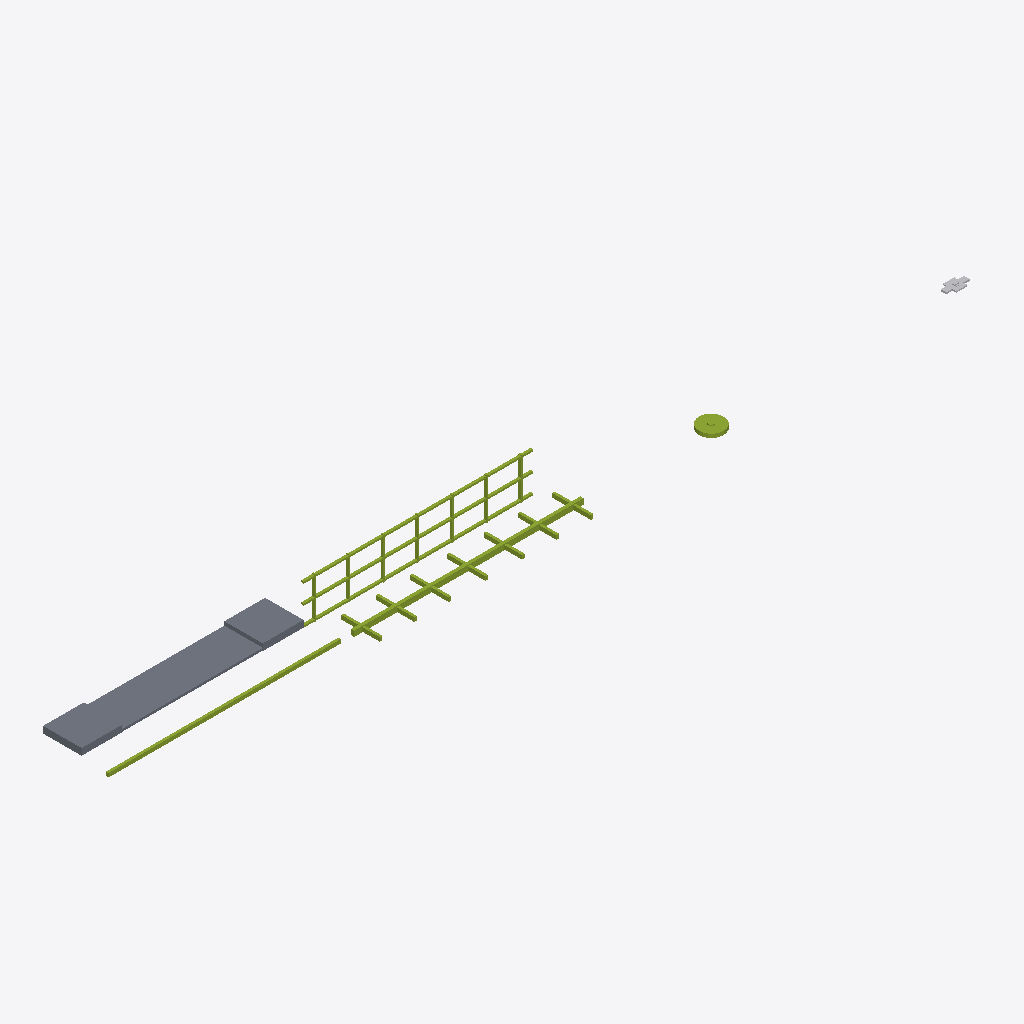
Isometric view of an IFC building model (IFC-SPF (STEP), schema IFC4X3, length unit metre), seen from the south-west, elements coloured by IFC class: 4 members (olive), 1 slab (grey), 1 other element (light grey).
Extent 59.2 m × 6.1 m × 2.9 m (x, y, z). Elements (6): 4 IfcMember, 1 IfcDiscreteAccessory, 1 IfcSlab.

HEADER;
FILE_DESCRIPTION(('ViewDefinition [CoordinationView]'),'2;1');
FILE_NAME('LM3-BDY-SA120.ifc','2026-08-30T00:00:00+00:00',('OpenSourceRail'),('OpenSourceRail'),'IfcOpenShell 0.8.5','OpenSourceRail deterministic LM3 product-library','design-reference / not for construction');
FILE_SCHEMA(('IFC4X3'));
ENDSEC;
DATA;
#1=IFCPROJECT('2OxSn4PDzUzv7Mu8czrTZb',$,'LM3-BDY-SA120 — carbody spaceframe and floor assembly','Design-reference geometry and assembly hierarchy only; supplier freeze, released drawings/tolerances, calculations, qualified processes and first-article tests remain mandatory.',$,$,$,(#12),#7);
#2=IFCSITE('1$Bbc_xkXNd9V87rSjwTuj',$,'LM3 product library',$,$,#18,$,$,.ELEMENT.,$,$,$,$,$);
#3=IFCBUILDING('09VgV$9U1QaQSZSCQ4BCKG',$,'LM3 assembly inspection fixture',$,$,#21,$,$,.ELEMENT.,$,$,$);
#220=IFCSLAB('3kQBZHQ1LLMwZAcjZGFMYq',$,'low-floor centre pan and raised bogie-end deck set','Stepped floor structure preserving low centre zone and high bogie-end decks.',$,#345,#252,'LM3-BDY-P060',$);
#253=IFCMEMBER('1LPKePk25HAwMOkZtPuHGG',$,'side-wall post, door portal, waist rail, and cant rail kit','Side frame welded in fixture before body close-up.',$,#348,#327,'LM3-BDY-P070',$);
#65=IFCMEMBER('3VY6sqad9VsRCzGGdmSWCH',$,'underframe centre spine and cross-bearer kit','Cut plate/RHS kit for one car; QR-marked before welding.',$,#336,#127,'LM3-BDY-P020',$);
#44=IFCMEMBER('2lwXlOTK5UYvOMkEN7IgOW',$,'laser-cut side sill beam, LH/RH','S355 RHS/folded section cut, formed, drilled, and fixture-welded locally.',$,#333,#64,'LM3-BDY-P010',$);
#128=IFCMEMBER('0$ciw7kZnU3hKEVUw8uRjJ',$,'bolster box, air-spring pad, and centre-pivot insert set','Folded and welded bolster boxes, machined after weld where required.',$,#339,#186,'LM3-BDY-P030',$);
#187=IFCDISCRETEACCESSORY('2yfM3HZ_HJMO435P$pZk1y',$,'jacking pad, lifting eye, towing lug, and recovery-label kit','Locally fabricated and proof-marked recovery fittings tied into released underframe load paths.',$,#342,#219,'LM3-BDY-P120',$);
ENDSEC;
